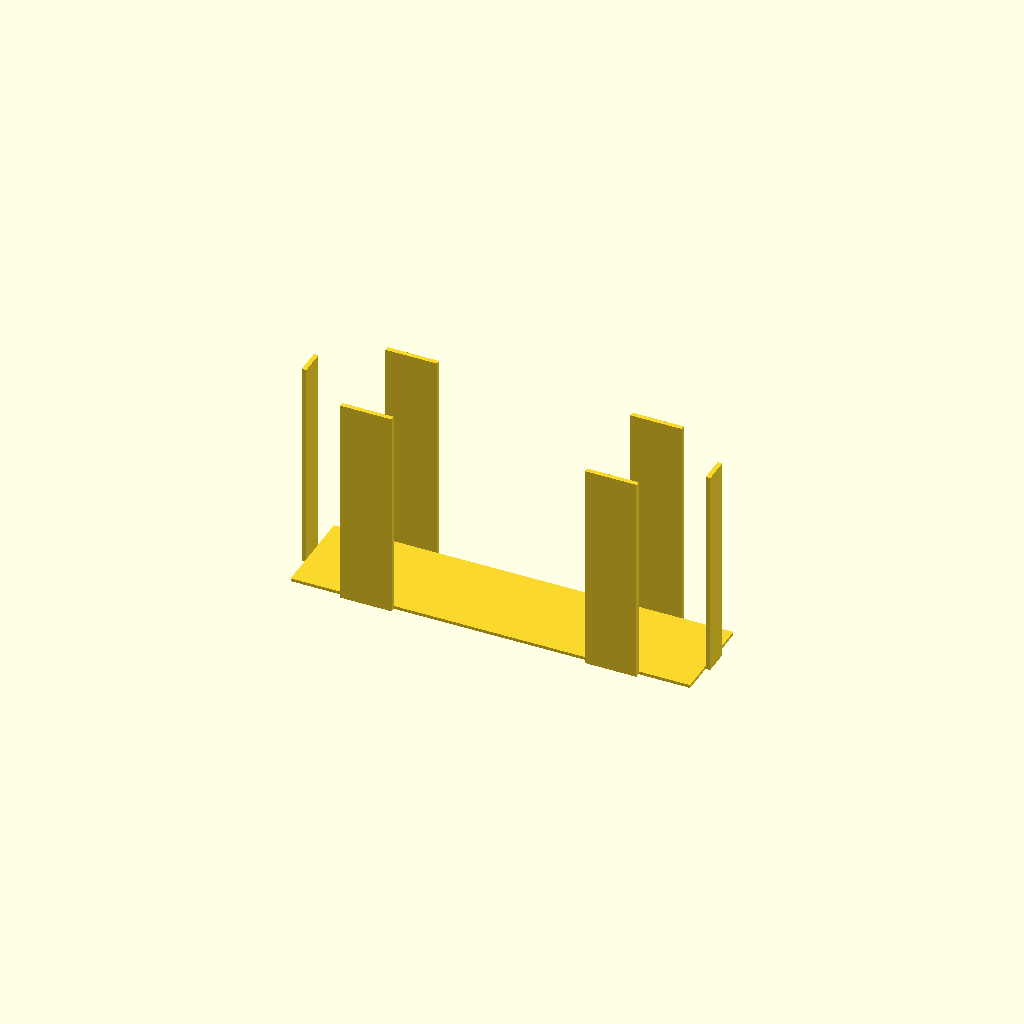
Cell 1: the model at its default parameters.
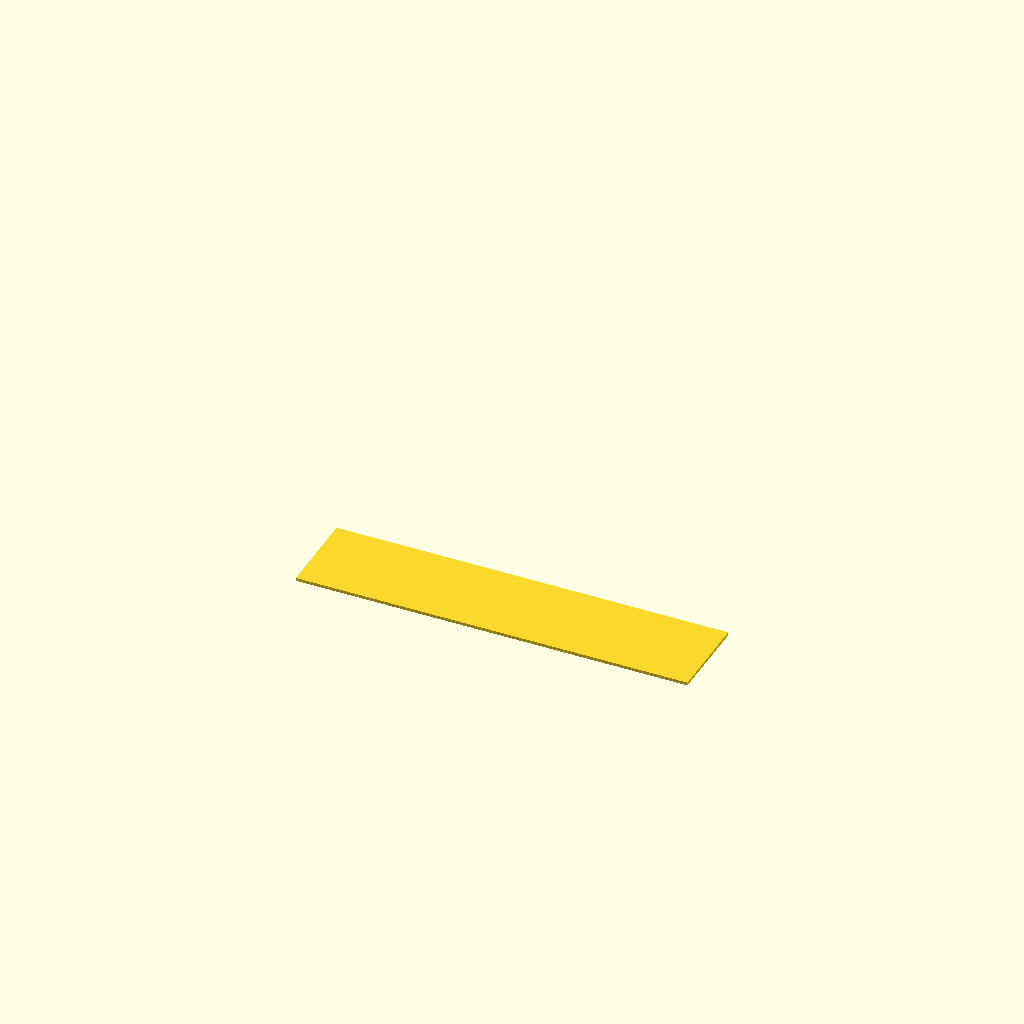
Cell 2 — part set to "lid", the other parameters unchanged.
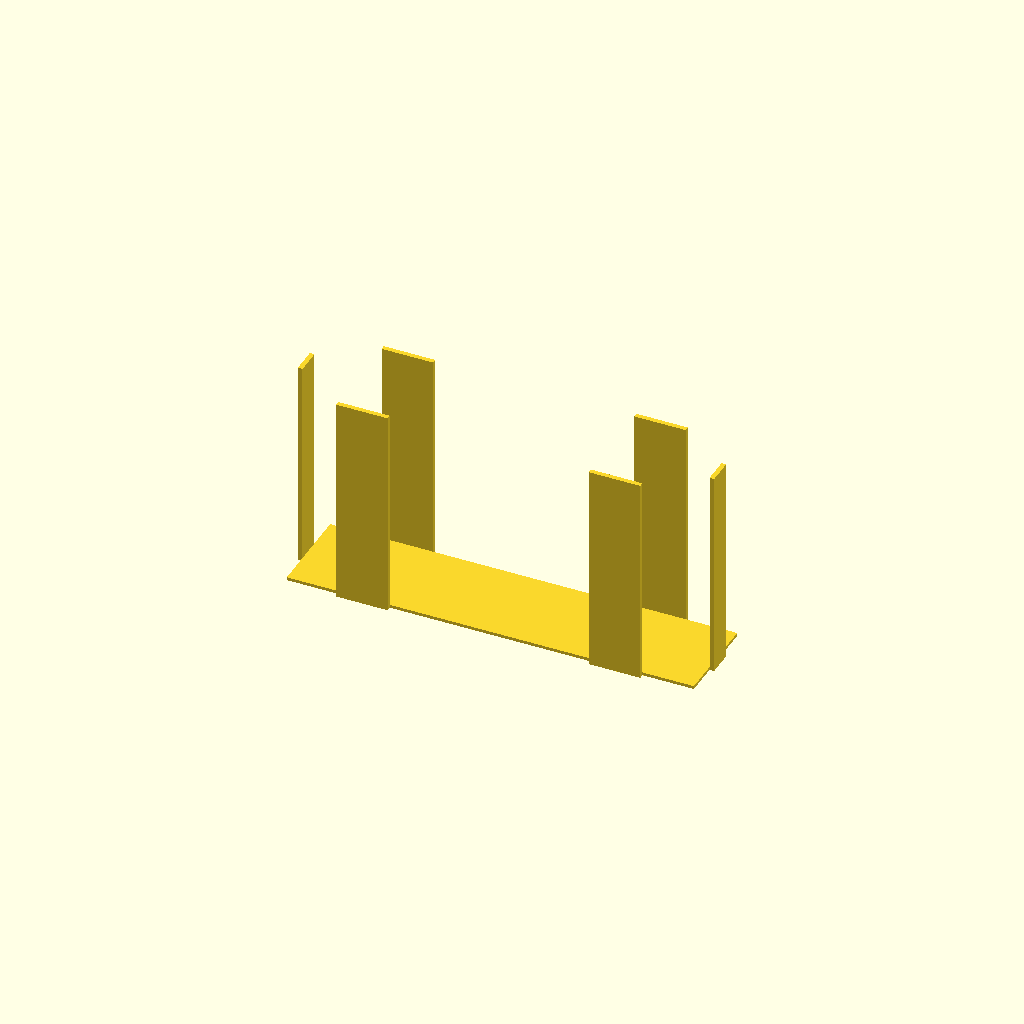
Cell 3 — ex set to 6, the other parameters unchanged.
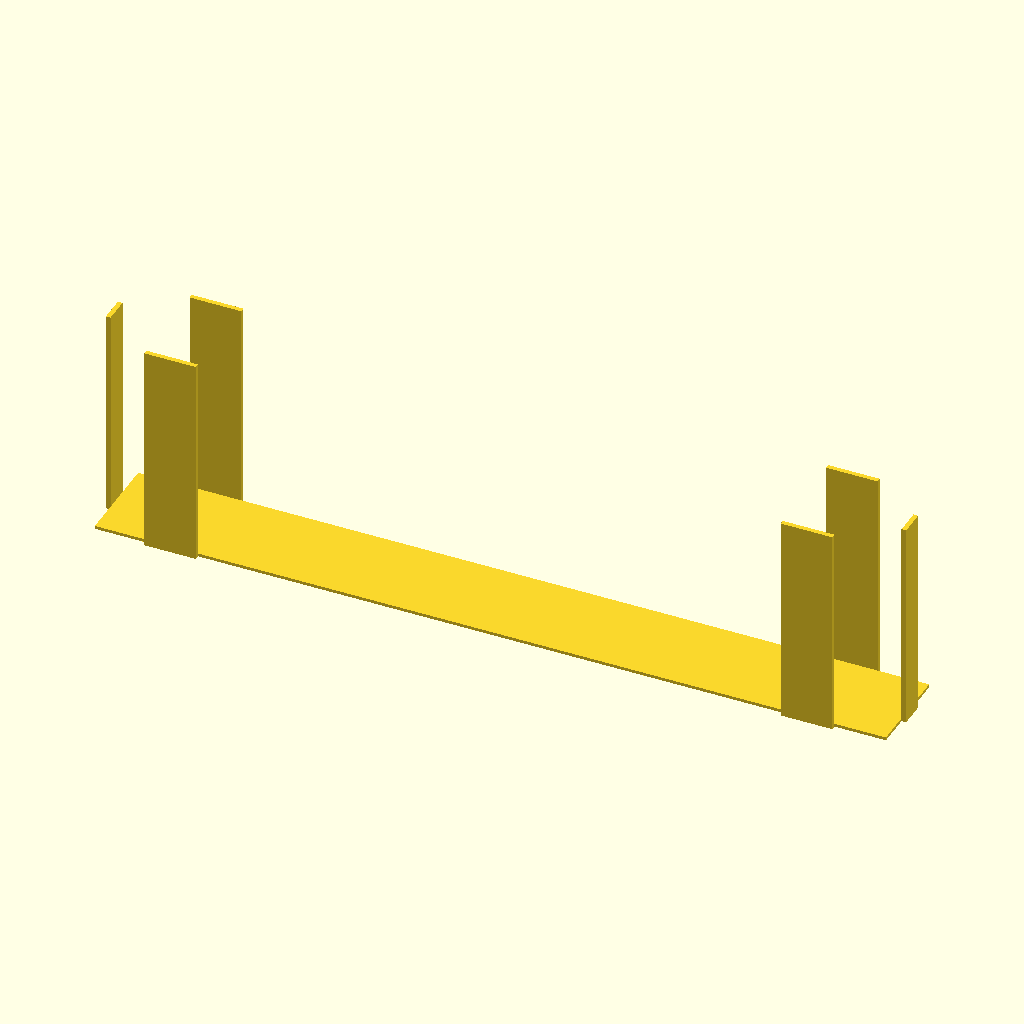
Cell 4: num = 8 (everything else at default).
All cells are drawn from one camera (rotation 55°, 0°, 25°, orthographic, colour scheme Cornfield), so only the parameter changes between them.
OpenSCAD source file Filmstreifenstapler/135er-Streifenstapler.scad:
// -*- mode: SCAD ; c-file-style: "ellemtel" ; coding: utf-8 -*-
//
// correctly sized simple shape to stack four picture 135 type film strips
//
// © 2018 Roland Sieker <ospalh@gmail.com>
// Licence: CC-BY-SA 4.0


// … to preview. You will get all parts when you click “Create Thing”.
part = "stack"; // [stack: Stapler, lid: Deckel]

// Set this to “render” and click on “Create Thing” when done with the setup.
preview = 1; // [0:render, 1:preview]
// not needed


l1 = 8*4.75;
ex = 3;
num = 4;
lld = l1*num;
ll = lld + ex;
ey = 1;
w1 = 35;
wst = w1+ey; // 9.2 mm + clearance
wld = w1-ey; // Make it fit between the plates without problems

w = 1.2;  // Wall width

h = 80; // I have a lot of film strips i want to stack. I mean, a *lot*.
epl = 10;
spl = 20;
spo = 20;

/* [Hidden] */

// Done with the customizer

// *******************************************************
// Extra parameters. These can be changed reasonably safely.


w = 1.8;  // Wall width
p = 1.2;  // Bottom, top plate hight
c = 0.4;  // Clearance
angle = 60; // Overhangs much below 60° are a problem for me

// *******************************************************
// Some shortcuts. These shouldn’t be changed

tau = 2 * PI;  // π is still wrong. τ = circumference ÷ r

xy_factor = 1/tan(angle);
// To get from a hight to a horizontal width inclined correctly
z_factor = tan(angle);  // The other way around

he = h + 2*p;
spo2 = ll/2 - spo - spl;

some_distance = 50;
ms = 0.01;  // Muggeseggele.

// fn for differently sized objects and fs, fa; all for preview or rendering.
pna = 40;
pnb = 15;
pa = 5;
ps = 1;
rna = 180;
rnb = 30;
ra = 1;
rs = 0.1;
function na() = (preview) ? pna : rna;
function nb() = (preview) ? pnb : rnb;
$fs = (preview) ? ps : rs;
$fa = (preview) ? pa : ra;

// *******************************************************
// End setup



// *******************************************************
// Generate the parts

print_part();
// preview_parts();
// stack_parts();



module print_part()
{
   if ("stack" == part)
   {
      stack();
   }
   if ("lid" == part)
   {
      lid();
   }
}

module preview_parts()
{
   stack();
   translate([0, some_distance, 0])
   {
      lid();
   }
}

module stack_parts()
{
   // intersection()
   {
      color("yellow")
      {
         stack();
      }
      translate([0,0, 3*p])
      {
         color("red")
         {
            lid();
         }
      }
   }
}

// *******************************************************
// Code for the parts themselves

module stack()
{
   translate([0,0,p/2])
   {
      cube([ll, wst, p], center=true);
   }
   plates();
}


module lid()
{
   translate([0,0,p/2])
   {
      cube([lld, wld, p], center=true);
   }
}


module plates()
{
   end_plate();
   side_plate();
   rotate(180)
   {
      side_plate();
   }
   mirror()
   {
      end_plate();
      side_plate();
      rotate(180)
      {
         side_plate();
      }
   }
}

module end_plate()
{
   translate([ll/2-ms , -epl/2,0])
   {
      cube([w, epl, he]);
   }
}

module side_plate()
{
   translate([spo2, wst/2-ms,0])
   {
      cube([spl, w, he]);
   }
}
Parameter table extracted from the source (name, type, default, range or options):
part: string, default "stack", options "stack", "lid"
preview: number, default 1, options 0, 1
ex: number, default 3
num: number, default 4
ey: number, default 1
w1: number, default 35
h: number, default 80
epl: number, default 10
spl: number, default 20
spo: number, default 20
